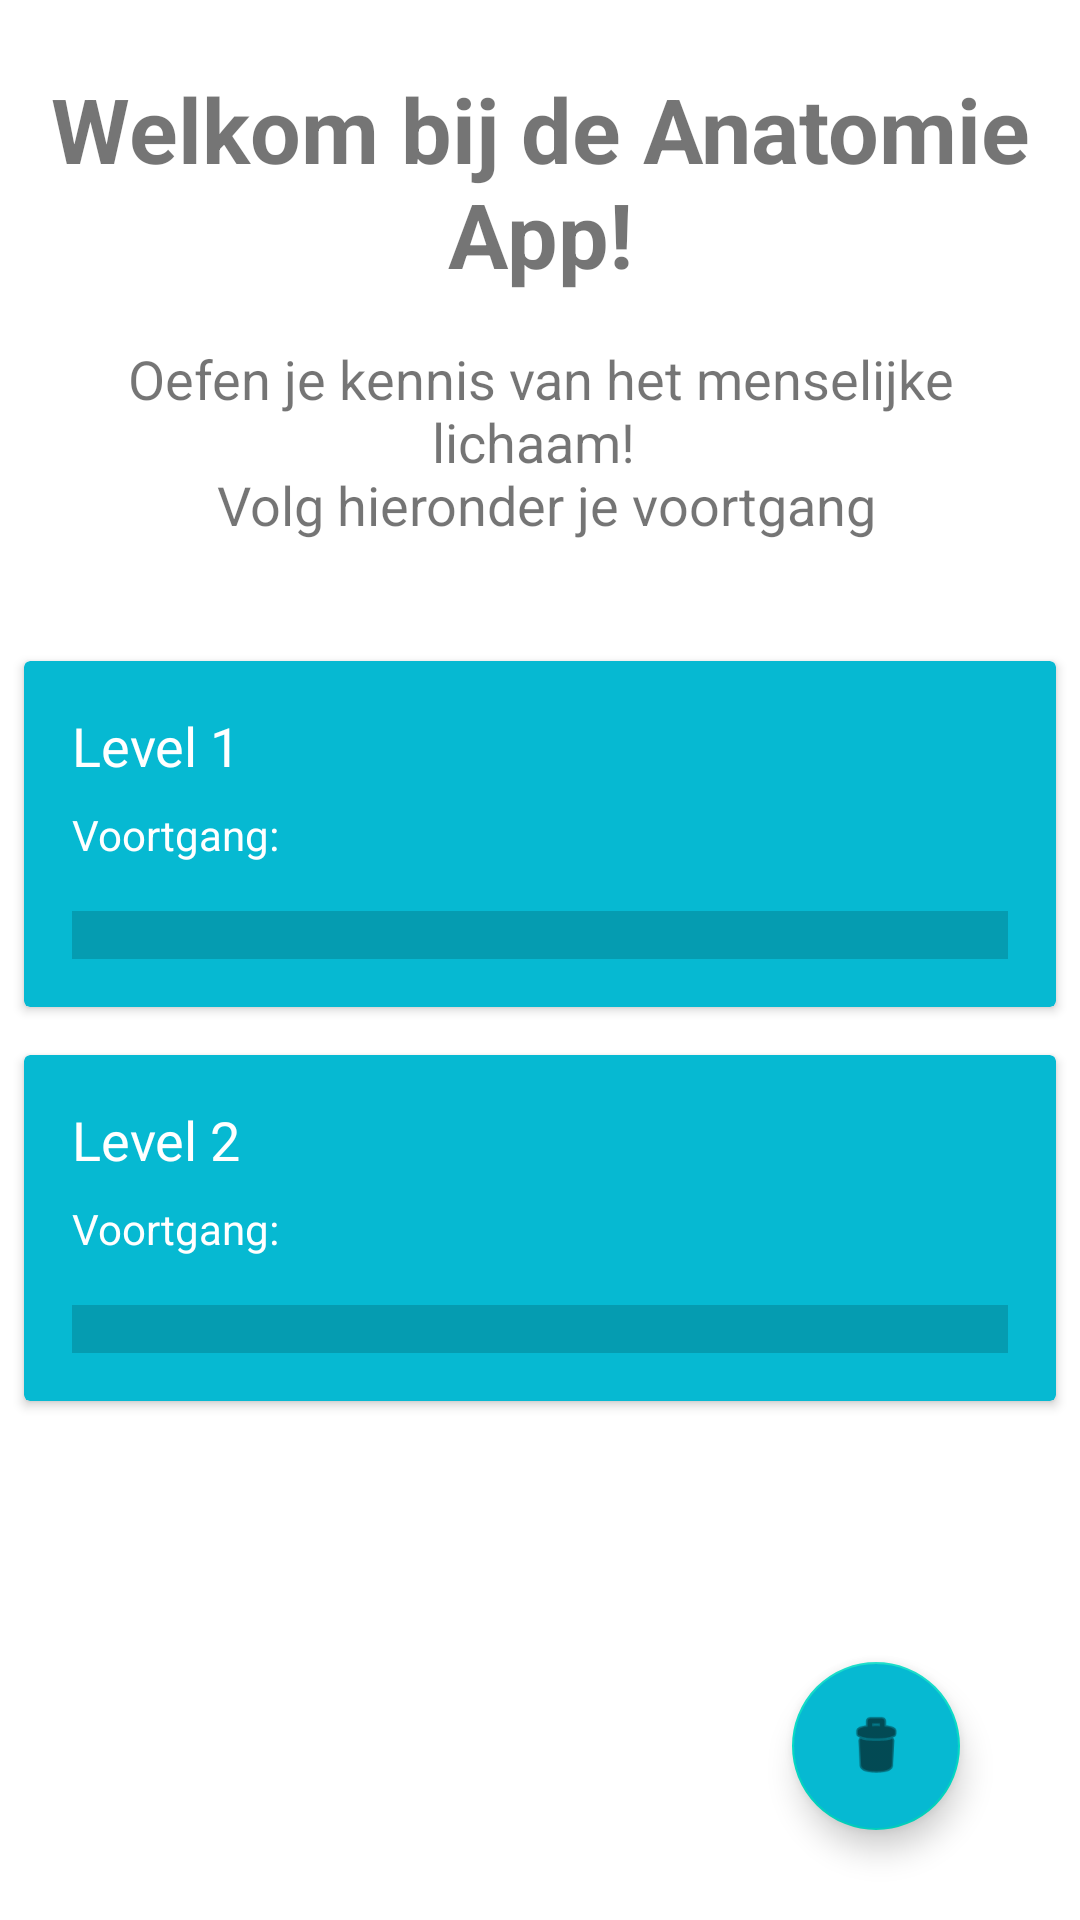

Reconstruct the res/layout file that produces this screen, plus the resources it refers to.
<!-- AndroidManifest.xml: application theme Theme.AnatomieApp -->
<!-- res/layout/fragment_home.xml -->
<?xml version="1.0" encoding="utf-8"?>
<androidx.constraintlayout.widget.ConstraintLayout xmlns:android="http://schemas.android.com/apk/res/android"
    xmlns:app="http://schemas.android.com/apk/res-auto"
    xmlns:tools="http://schemas.android.com/tools"
    android:layout_width="match_parent"
    android:layout_height="match_parent"
    tools:context=".ui.home.HomeFragment">

    <com.google.android.material.floatingactionbutton.FloatingActionButton
        android:layout_width="wrap_content"
        android:id="@+id/delete_all"
        android:layout_height="wrap_content"
        android:layout_marginEnd="40dp"
        android:layout_marginBottom="30dp"
        android:backgroundTint="@color/darkturquoise"
        android:clickable="true"
        android:src="@android:drawable/ic_menu_delete"
        app:layout_constraintBottom_toBottomOf="parent"
        app:layout_constraintEnd_toEndOf="parent" />

    <TextView
        android:id="@+id/textView2"
        android:layout_width="0dp"
        android:layout_height="wrap_content"
        android:layout_marginStart="16dp"
        android:layout_marginTop="16dp"
        android:layout_marginEnd="16dp"
        android:layout_marginBottom="32dp"
        android:text="@string/homescreen_subtitle"
        android:textAlignment="center"
        android:textSize="18sp"
        app:layout_constraintBottom_toTopOf="@+id/linearLayout"
        app:layout_constraintEnd_toEndOf="parent"
        app:layout_constraintHorizontal_bias="0.473"
        app:layout_constraintStart_toStartOf="parent"
        app:layout_constraintTop_toBottomOf="@+id/text_home" />

    <TextView
        android:id="@+id/text_home"
        android:layout_width="match_parent"
        android:layout_height="wrap_content"
        android:layout_marginStart="8dp"
        android:layout_marginTop="8dp"
        android:layout_marginEnd="8dp"
        android:layout_marginBottom="8dp"
        android:text="@string/welcome_text"
        android:textAlignment="center"
        android:textSize="30sp"
        android:textStyle="bold"
        app:layout_constraintBottom_toBottomOf="parent"
        app:layout_constraintEnd_toEndOf="parent"
        app:layout_constraintHorizontal_bias="1.0"
        app:layout_constraintStart_toStartOf="parent"
        app:layout_constraintTop_toTopOf="parent"
        app:layout_constraintVertical_bias="0.027" />

    <LinearLayout
        android:id="@+id/linearLayout"
        android:layout_width="0dp"
        android:layout_height="0dp"
        android:orientation="vertical"
        app:layout_constraintBottom_toBottomOf="parent"
        app:layout_constraintEnd_toEndOf="parent"
        app:layout_constraintStart_toStartOf="parent"
        app:layout_constraintTop_toBottomOf="@+id/textView2">


        <androidx.core.widget.NestedScrollView
            android:layout_width="match_parent"
            android:layout_height="match_parent"
            android:fillViewport="true">

            <LinearLayout
                android:layout_width="match_parent"
                android:layout_height="wrap_content"
                android:orientation="vertical">

                <androidx.cardview.widget.CardView
                    android:layout_width="match_parent"
                    android:layout_height="wrap_content"
                    android:layout_marginStart="8dp"
                    android:layout_marginTop="8dp"
                    android:layout_marginEnd="8dp"
                    android:layout_marginBottom="8dp"
                    app:cardBackgroundColor="@color/darkturquoise">

                    <LinearLayout
                        android:layout_width="match_parent"
                        android:layout_height="match_parent"
                        android:orientation="vertical">

                        <TextView
                            android:layout_width="wrap_content"
                            android:layout_height="wrap_content"
                            android:layout_marginStart="16dp"
                            android:layout_marginTop="16dp"
                            android:layout_marginBottom="8dp"
                            android:text="@string/level_1_menu"
                            android:textColor="#FFFFFF"
                            android:textSize="18sp" />

                        <TextView
                            android:id="@+id/progress_text"
                            android:layout_width="match_parent"
                            android:layout_height="wrap_content"
                            android:layout_marginStart="16dp"
                            android:text="@string/progress_text_text"
                            android:textColor="#FFFFFF" />

                        <ProgressBar
                            android:id="@+id/progressBarLevel1"
                            style="?android:attr/progressBarStyleHorizontal"
                            android:layout_width="match_parent"
                            android:layout_height="wrap_content"
                            android:layout_marginStart="16dp"
                            android:layout_marginTop="16dp"
                            android:layout_marginEnd="16dp"
                            android:layout_marginBottom="16dp"
                            android:scaleY="4" />
                    </LinearLayout>

                </androidx.cardview.widget.CardView>

                <androidx.cardview.widget.CardView
                    android:layout_width="match_parent"
                    android:layout_height="wrap_content"
                    android:layout_marginStart="8dp"
                    android:layout_marginTop="8dp"
                    android:layout_marginEnd="8dp"
                    android:layout_marginBottom="8dp"
                    app:cardBackgroundColor="@color/darkturquoise">

                    <LinearLayout
                        android:layout_width="match_parent"
                        android:layout_height="match_parent"
                        android:orientation="vertical">

                        <TextView
                            android:layout_width="wrap_content"
                            android:layout_height="wrap_content"
                            android:layout_marginStart="16dp"
                            android:layout_marginTop="16dp"
                            android:layout_marginBottom="8dp"
                            android:text="@string/level_2_menu"
                            android:textColor="#FFFFFF"
                            android:textSize="18sp" />

                        <TextView
                            android:id="@+id/progress_text2"
                            android:layout_width="match_parent"
                            android:layout_height="wrap_content"
                            android:layout_marginStart="16dp"
                            android:text="@string/progress_text_text"
                            android:textColor="#FFFFFF" />

                        <ProgressBar
                            android:id="@+id/progressBarLevel2"
                            style="?android:attr/progressBarStyleHorizontal"
                            android:layout_width="match_parent"
                            android:layout_height="wrap_content"
                            android:layout_marginStart="16dp"
                            android:layout_marginTop="16dp"
                            android:layout_marginEnd="16dp"
                            android:layout_marginBottom="16dp"
                            android:scaleY="4" />

                    </LinearLayout>
                </androidx.cardview.widget.CardView>
            </LinearLayout>
        </androidx.core.widget.NestedScrollView>
    </LinearLayout>

</androidx.constraintlayout.widget.ConstraintLayout>
<!-- resources referenced by this layout -->
<resources>
  <color name="darkturquoise">#06b9d2</color>
  <string name="homescreen_subtitle">Oefen je kennis van het menselijke lichaam! \n Volg hieronder je voortgang</string>
  <string name="level_1_menu">Level 1</string>
  <string name="level_2_menu">Level 2</string>
  <string name="progress_text_text">Voortgang:</string>
  <string name="welcome_text">Welkom bij de Anatomie App!</string>
  <style name="Theme.AnatomieApp" parent="Theme.MaterialComponents.DayNight.DarkActionBar">
          
          <item name="colorPrimary">@color/purple_500</item>
          <item name="colorPrimaryVariant">@color/purple_700</item>
          <item name="colorOnPrimary">@color/white</item>
          
          <item name="colorSecondary">@color/teal_200</item>
          <item name="colorSecondaryVariant">@color/teal_700</item>
          <item name="colorOnSecondary">@color/black</item>
          
          <item name="android:statusBarColor" tools:targetApi="l">?attr/colorPrimaryVariant</item>
          
      </style>
  <color name="purple_500">#FF6200EE</color>
  <color name="purple_700">#FF3700B3</color>
  <color name="white">#FFFFFFFF</color>
  <color name="teal_200">#FF03DAC5</color>
  <color name="teal_700">#FF018786</color>
  <color name="black">#FF000000</color>
</resources>
